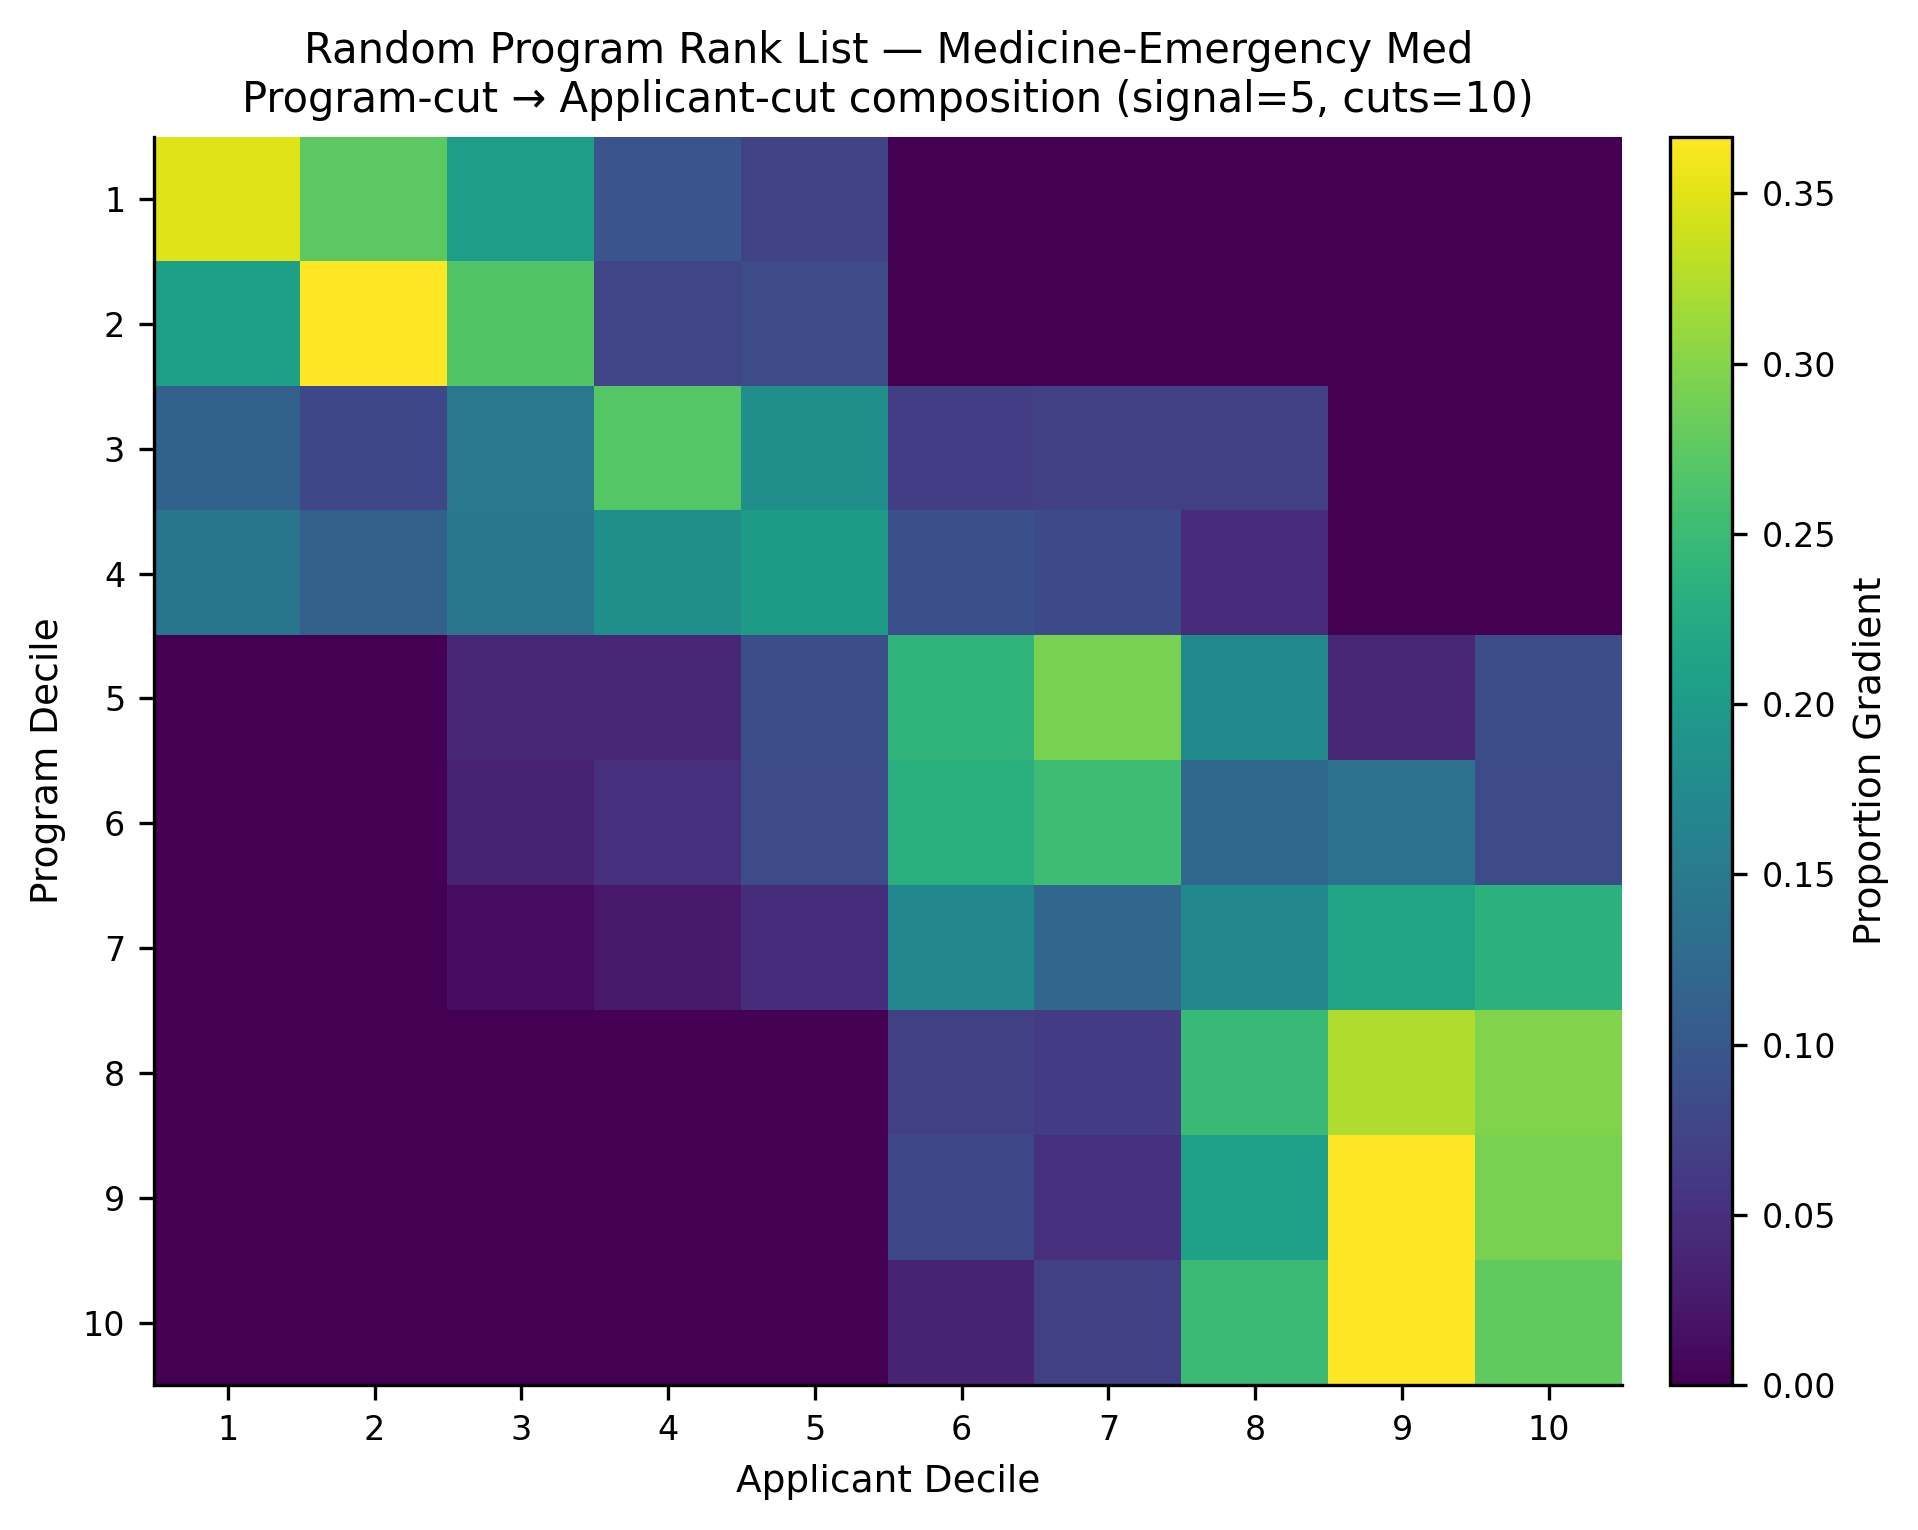

The file beside this chart, header and first rows:
, app_cut_1, app_cut_2, app_cut_3, app_cut_4, app_cut_5, app_cut_6, app_cut_7, app_cut_8, app_cut_9, app_cut_10
prog_cut_1, 0.3493, 0.274, 0.2053, 0.09667, 0.07467, 0.0, 0.0, 0.0, 0.0, 0.0
prog_cut_2, 0.2067, 0.3667, 0.2667, 0.07667, 0.08333, 0.0, 0.0, 0.0, 0.0, 0.0
prog_cut_3, 0.1133, 0.08, 0.1467, 0.27, 0.1833, 0.06667, 0.07, 0.07, 0.0, 0.0
prog_cut_4, 0.143, 0.1123, 0.1443, 0.183, 0.1997, 0.08967, 0.08233, 0.04567, 0.0, 0.0
prog_cut_5, 0.0, 0.0, 0.04, 0.04, 0.08667, 0.24, 0.2933, 0.1733, 0.04, 0.08667
prog_cut_6, 0.0, 0.0, 0.03667, 0.05, 0.08333, 0.2333, 0.2533, 0.1233, 0.1367, 0.08333
prog_cut_7, 0.0, 0.0, 0.012, 0.02467, 0.04733, 0.1717, 0.1217, 0.1717, 0.216, 0.235
prog_cut_8, 0.0, 0.0, 0.0, 0.0, 0.0, 0.07, 0.06333, 0.2467, 0.3233, 0.2967
prog_cut_9, 0.0, 0.0, 0.0, 0.0, 0.0, 0.08, 0.05, 0.21, 0.3667, 0.2933
prog_cut_10, 0.0, 0.0, 0.0, 0.0, 0.0, 0.03667, 0.07, 0.25, 0.3667, 0.2767
